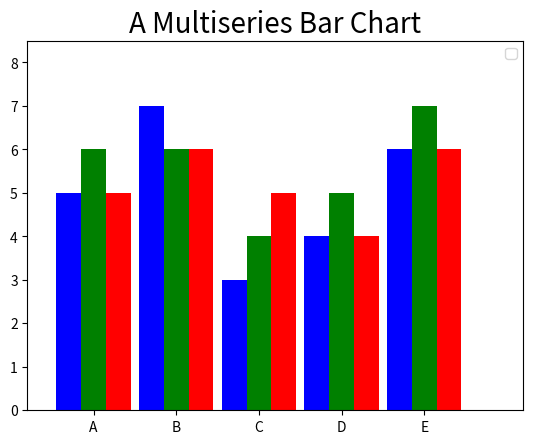

Generate this figure with matplotlib:
import matplotlib.pyplot as plt 
import numpy as np 

index = np.arange(5) + 0.5 

v1 = [5,7,3,4,6]
v2 = [6,6,4,5,7]
v3 = [5,6,5,4,6]

bw = 0.3 
plt.axis([0, 6.0, 0, 8.5])
plt.title("A Multiseries Bar Chart", fontsize=20)
plt.bar(index, v1, bw, color='b')
plt.bar(index + bw, v2, bw, color='g')
plt.bar(index + 2 * bw, v3, bw, color='r')
plt.xticks(index + bw, ['A', 'B', 'C', 'D', 'E'])
plt.legend()
plt.show() 
